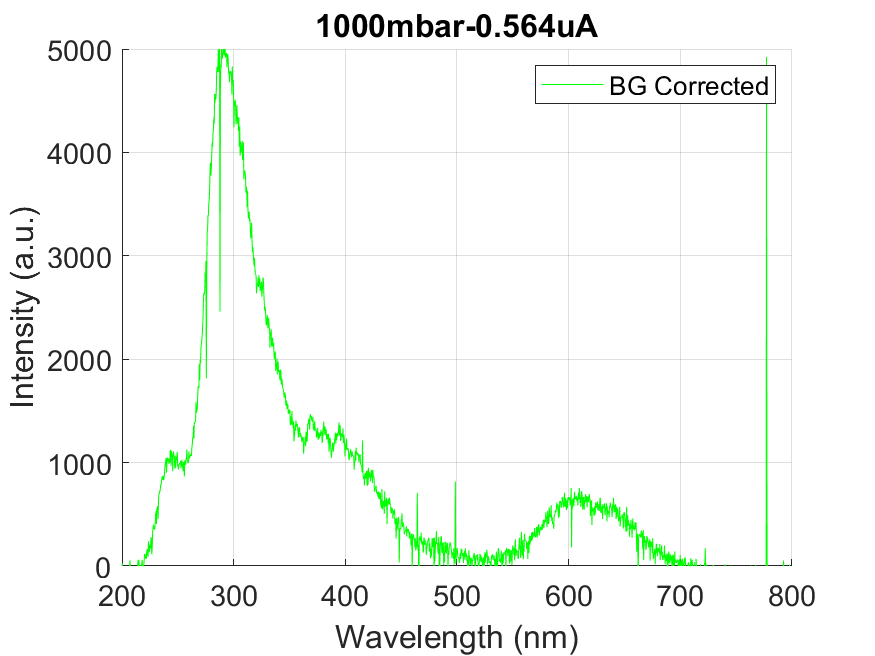

The data file committed next to this chart (first rows):
wavelength, intensity
178.8, 29.65
179.1, 29.65
179.5, 29.65
179.9, 54.22
180.3, -101
180.7, -127.6
181, -86.21
181.4, -32.77
181.8, -55.78
182.2, -234.4
182.6, -46.81
182.9, -154.1
183.3, -46.03
183.7, -79.58
184.1, -109.2
184.4, -76.45
184.8, -70.22
185.2, -71
185.6, -93.62
186, -385
186.3, -204
186.7, -65.92
187.1, -102.6
187.5, -165
187.9, -65.14
188.2, -66.7
188.6, 76.46
189, -80.75
189.4, -64.75
189.8, -52.66
190.1, -74.9
190.5, -71.78
190.9, -241.8
191.3, -397.1
191.7, -1.173
192, 10.14
192.4, -126
192.8, -86.6
193.2, -27.3
193.5, -91.28
193.9, 27.31
194.3, -9.752
194.7, -47.98
195.1, -85.43
195.4, 21.84
195.8, -60.07
196.2, -121.7
196.6, -110
196.9, -79.19
197.3, -170.1
197.7, -58.91
198.1, -32.38
198.4, -66.7
198.8, -43.69
199.2, 77.63
199.6, -104.5
200, -30.04
200.3, 29.64
200.7, -115.9
201.1, -222
... 1,988 more rows
